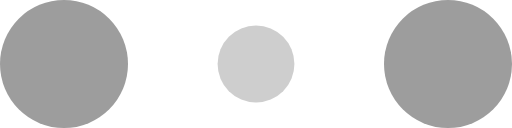
t = 0.00 s
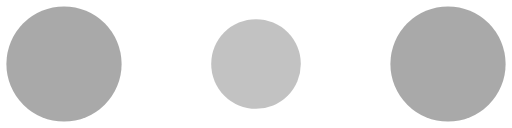
t = 0.10 s
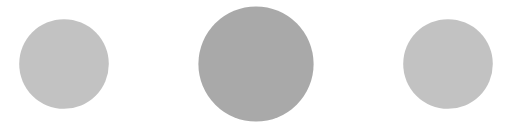
t = 0.30 s
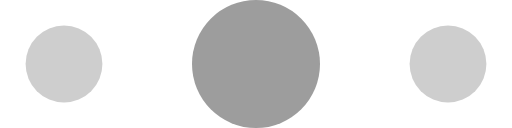
t = 0.40 s
t = 0.50 s: frame unchanged from t = 0.30 s, image omitted
t = 0.70 s: frame unchanged from t = 0.10 s, image omitted

The animated SVG that drew these frames (rendered in a browser with its animation timeline set to each time). Animation: 6 SMIL elements (animate=6); one cycle of 0.80 s, repeats indefinitely.

<svg width="64" height="16" viewBox="0 0 120 30" xmlns="http://www.w3.org/2000/svg" fill="#9d9d9d">
    <circle cx="15" cy="15" r="15">
        <animate attributeName="r" from="15" to="15"
                 begin="0s" dur="0.8s"
                 values="15;9;15" calcMode="linear"
                 repeatCount="indefinite" />
        <animate attributeName="fill-opacity" from="1" to="1"
                 begin="0s" dur="0.8s"
                 values="1;.5;1" calcMode="linear"
                 repeatCount="indefinite" />
    </circle>
    <circle cx="60" cy="15" r="9" fill-opacity="0.3">
        <animate attributeName="r" from="9" to="9"
                 begin="0s" dur="0.8s"
                 values="9;15;9" calcMode="linear"
                 repeatCount="indefinite" />
        <animate attributeName="fill-opacity" from="0.5" to="0.5"
                 begin="0s" dur="0.8s"
                 values=".5;1;.5" calcMode="linear"
                 repeatCount="indefinite" />
    </circle>
    <circle cx="105" cy="15" r="15">
        <animate attributeName="r" from="15" to="15"
                 begin="0s" dur="0.8s"
                 values="15;9;15" calcMode="linear"
                 repeatCount="indefinite" />
        <animate attributeName="fill-opacity" from="1" to="1"
                 begin="0s" dur="0.8s"
                 values="1;.5;1" calcMode="linear"
                 repeatCount="indefinite" />
    </circle>
</svg>
